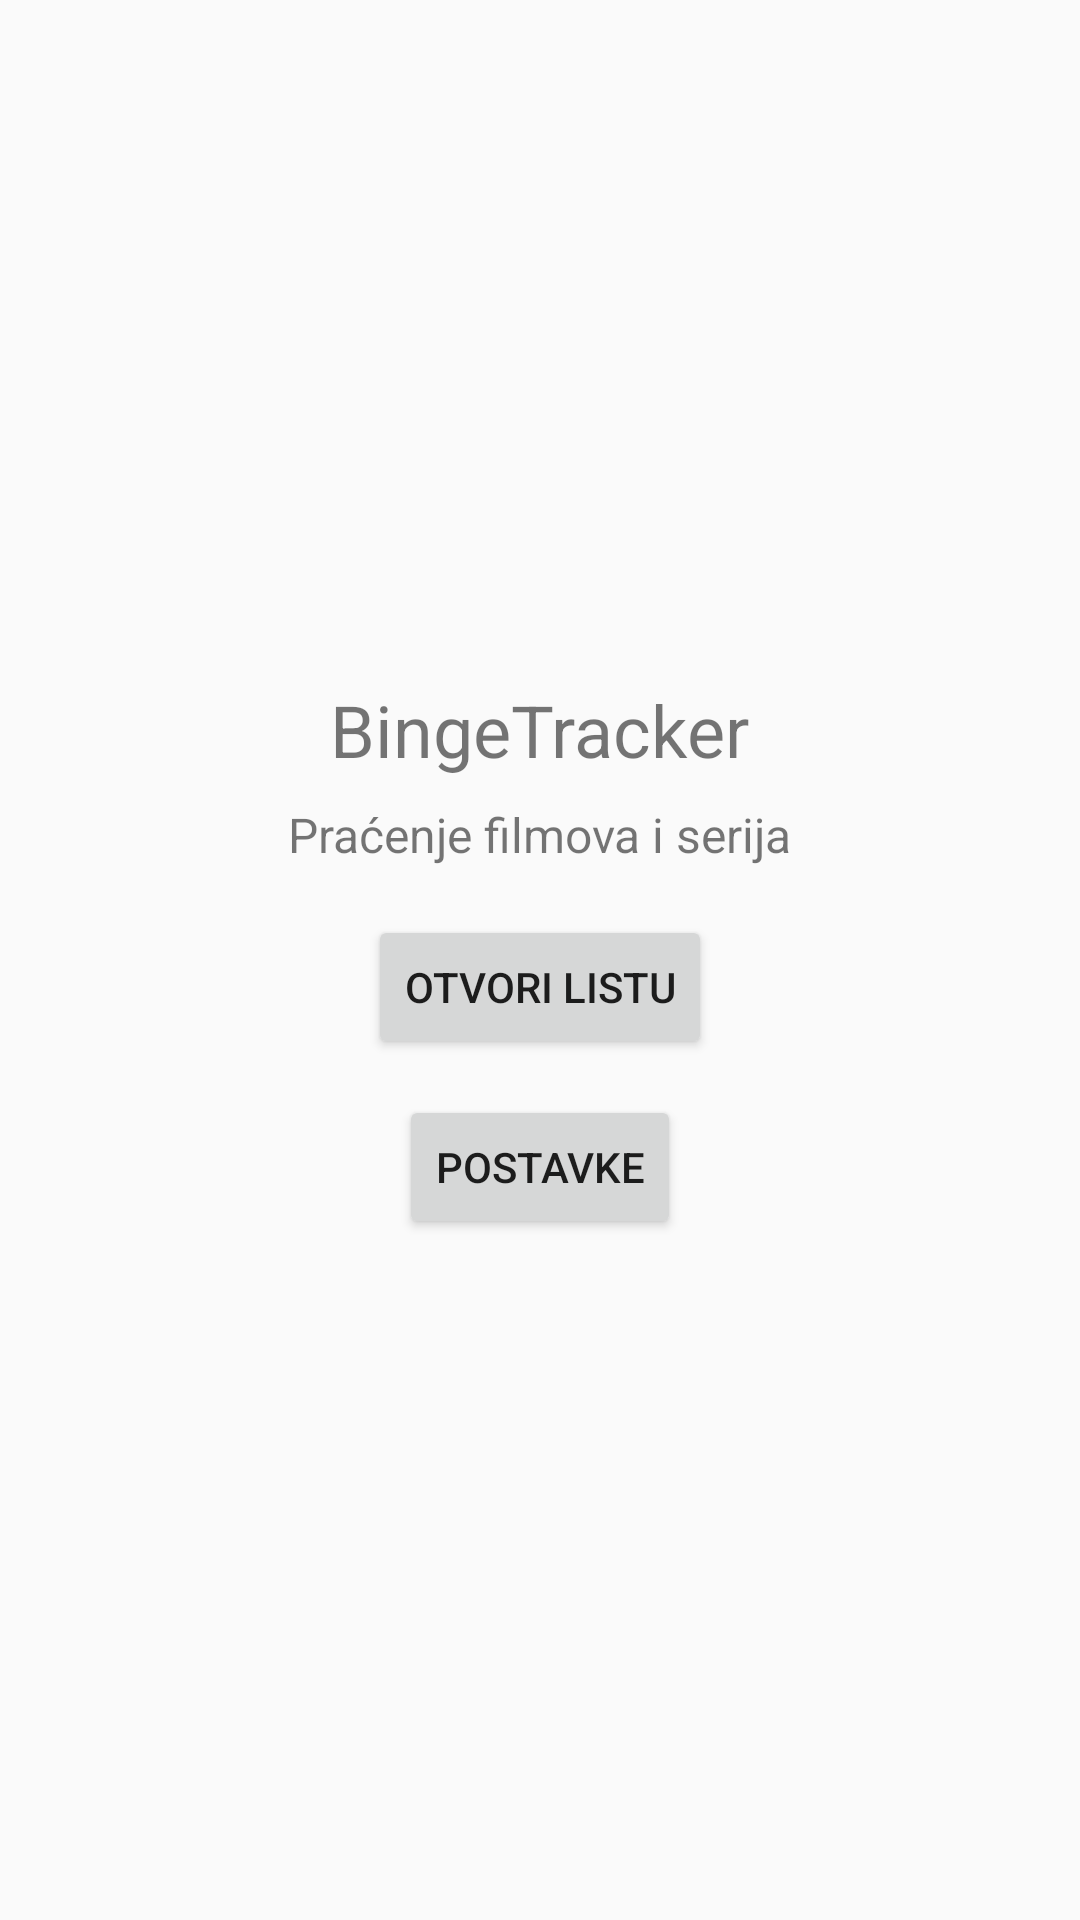

The Android layout XML behind this screen, and the referenced resources:
<!-- AndroidManifest.xml: application theme Theme.BingeTracker -->
<!-- res/layout/fragment_home.xml -->
<?xml version="1.0" encoding="utf-8"?>
<LinearLayout xmlns:android="http://schemas.android.com/apk/res/android"
    android:orientation="vertical"
    android:gravity="center"
    android:padding="24dp"
    android:layout_width="match_parent"
    android:layout_height="match_parent">

    <TextView
        android:id="@+id/textWelcome"
        android:layout_width="wrap_content"
        android:layout_height="wrap_content"
        android:text="@string/home_title"
        android:textSize="24sp" />

    <TextView
        android:id="@+id/textSubtitle"
        android:layout_width="wrap_content"
        android:layout_height="wrap_content"
        android:layout_marginTop="8dp"
        android:text="@string/home_subtitle"
        android:textSize="16sp" />

    <Button
        android:id="@+id/buttonOpenList"
        android:layout_width="wrap_content"
        android:layout_height="wrap_content"
        android:layout_marginTop="16dp"
        android:text="@string/home_open_list" />

    <Button
        android:id="@+id/buttonOpenSettings"
        android:layout_width="wrap_content"
        android:layout_height="wrap_content"
        android:layout_marginTop="12dp"
        android:text="@string/home_open_settings" />

</LinearLayout>
<!-- resources referenced by this layout -->
<resources>
  <string name="home_open_list">Otvori listu</string>
  <string name="home_open_settings">Postavke</string>
  <string name="home_subtitle">Praćenje filmova i serija</string>
  <string name="home_title">BingeTracker</string>
  <style name="Theme.BingeTracker" parent="Theme.AppCompat.DayNight.NoActionBar" />
</resources>
